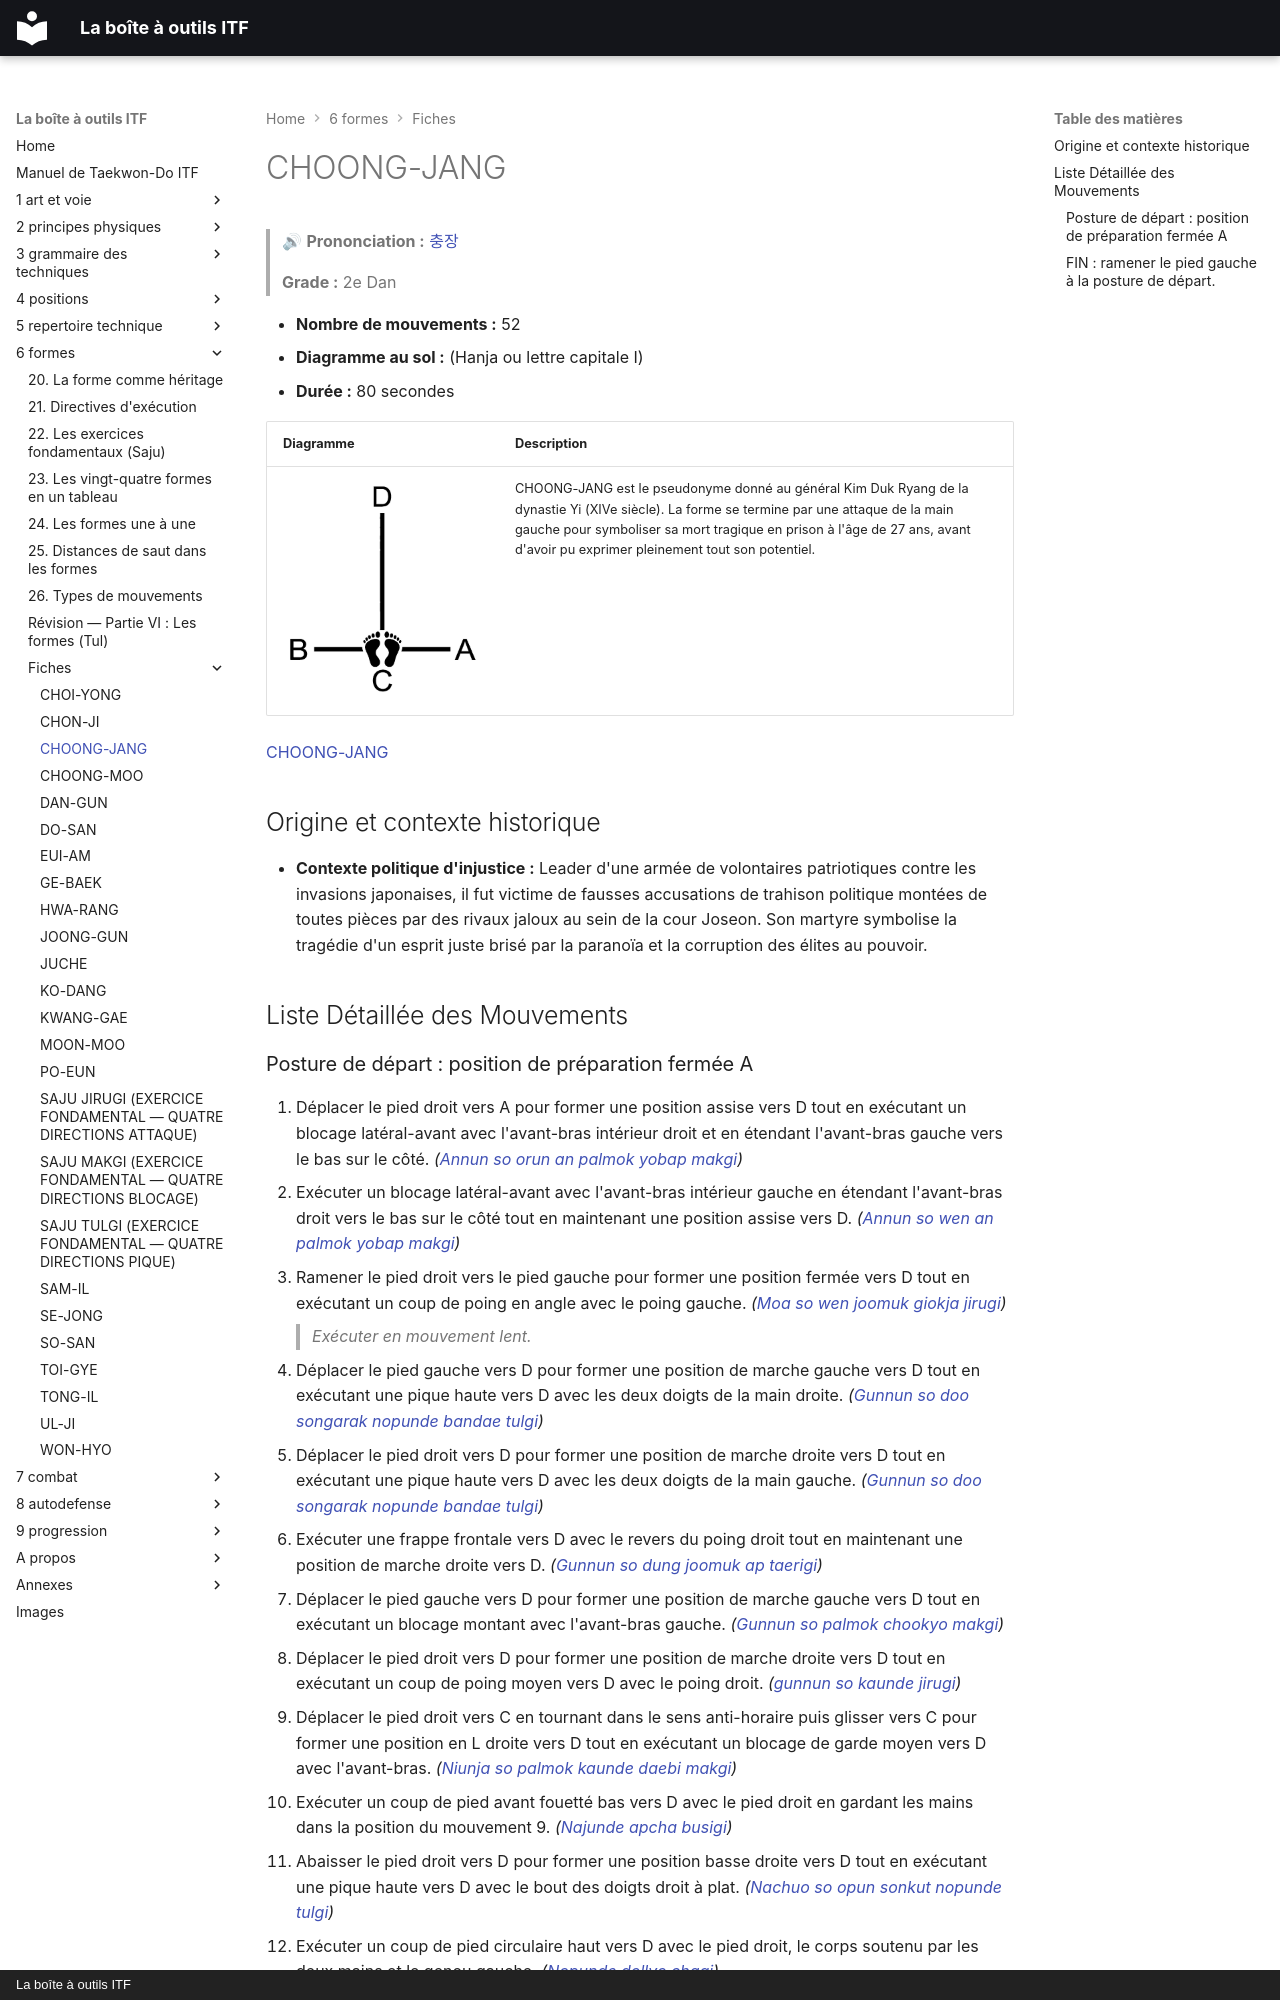

repository: yvmori1/La-boite-outils-ITF · page: 6-formes/fiches/choong-jang/index.html · generator: mkdocs · copyright: La boîte à outils ITF

# CHOONG-JANG

> 🔊 **Prononciation :** [충장](../../audio/tul/choong-jang.m4a)

> **Grade :** 2e Dan

* **Nombre de mouvements :** 52
* **Diagramme au sol :** (Hanja ou lettre capitale I)
* **Durée :** 80 secondes

| Diagramme | Description |
| ------ | ------ |
| ![**I**](../../images/tul/choong-jang.png) | CHOONG-JANG est le pseudonyme donné au général Kim Duk Ryang de la dynastie Yi (XIVe siècle). La forme se termine par une attaque de la main gauche pour symboliser sa mort tragique en prison à l'âge de 27 ans, avant d'avoir pu exprimer pleinement tout son potentiel. |

[CHOONG-JANG]()

## Origine et contexte historique

* **Contexte politique d'injustice :** Leader d'une armée de volontaires patriotiques contre les invasions japonaises, il fut victime de fausses accusations de trahison politique montées de toutes pièces par des rivaux jaloux au sein de la cour Joseon. Son martyre symbolise la tragédie d'un esprit juste brisé par la paranoïa et la corruption des élites au pouvoir.

## Liste Détaillée des Mouvements
